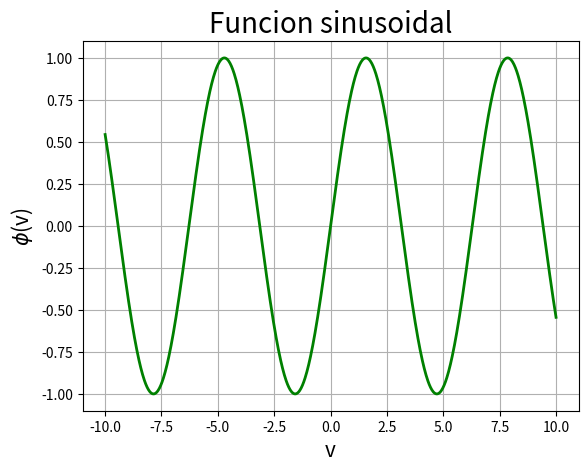

Reproduce this figure in Python.
# [redacted]

import matplotlib.pyplot as plt
import numpy as np

n = 1000

v = np.linspace(-10, 10, n)

A = 1
B = 1
C = 0

phi = np.zeros(n)
for i in range(0, n):
    phi[i] = A * np.sin(B*v[i] + C)

plt.figure(1)
plt.grid()

plt.plot(v, phi, 'g', linewidth=2)

plt.title("Funcion sinusoidal", fontsize=20)
plt.xlabel('v', fontsize=15)
plt.ylabel('$\phi$(v)', fontsize=15)

plt.show()

